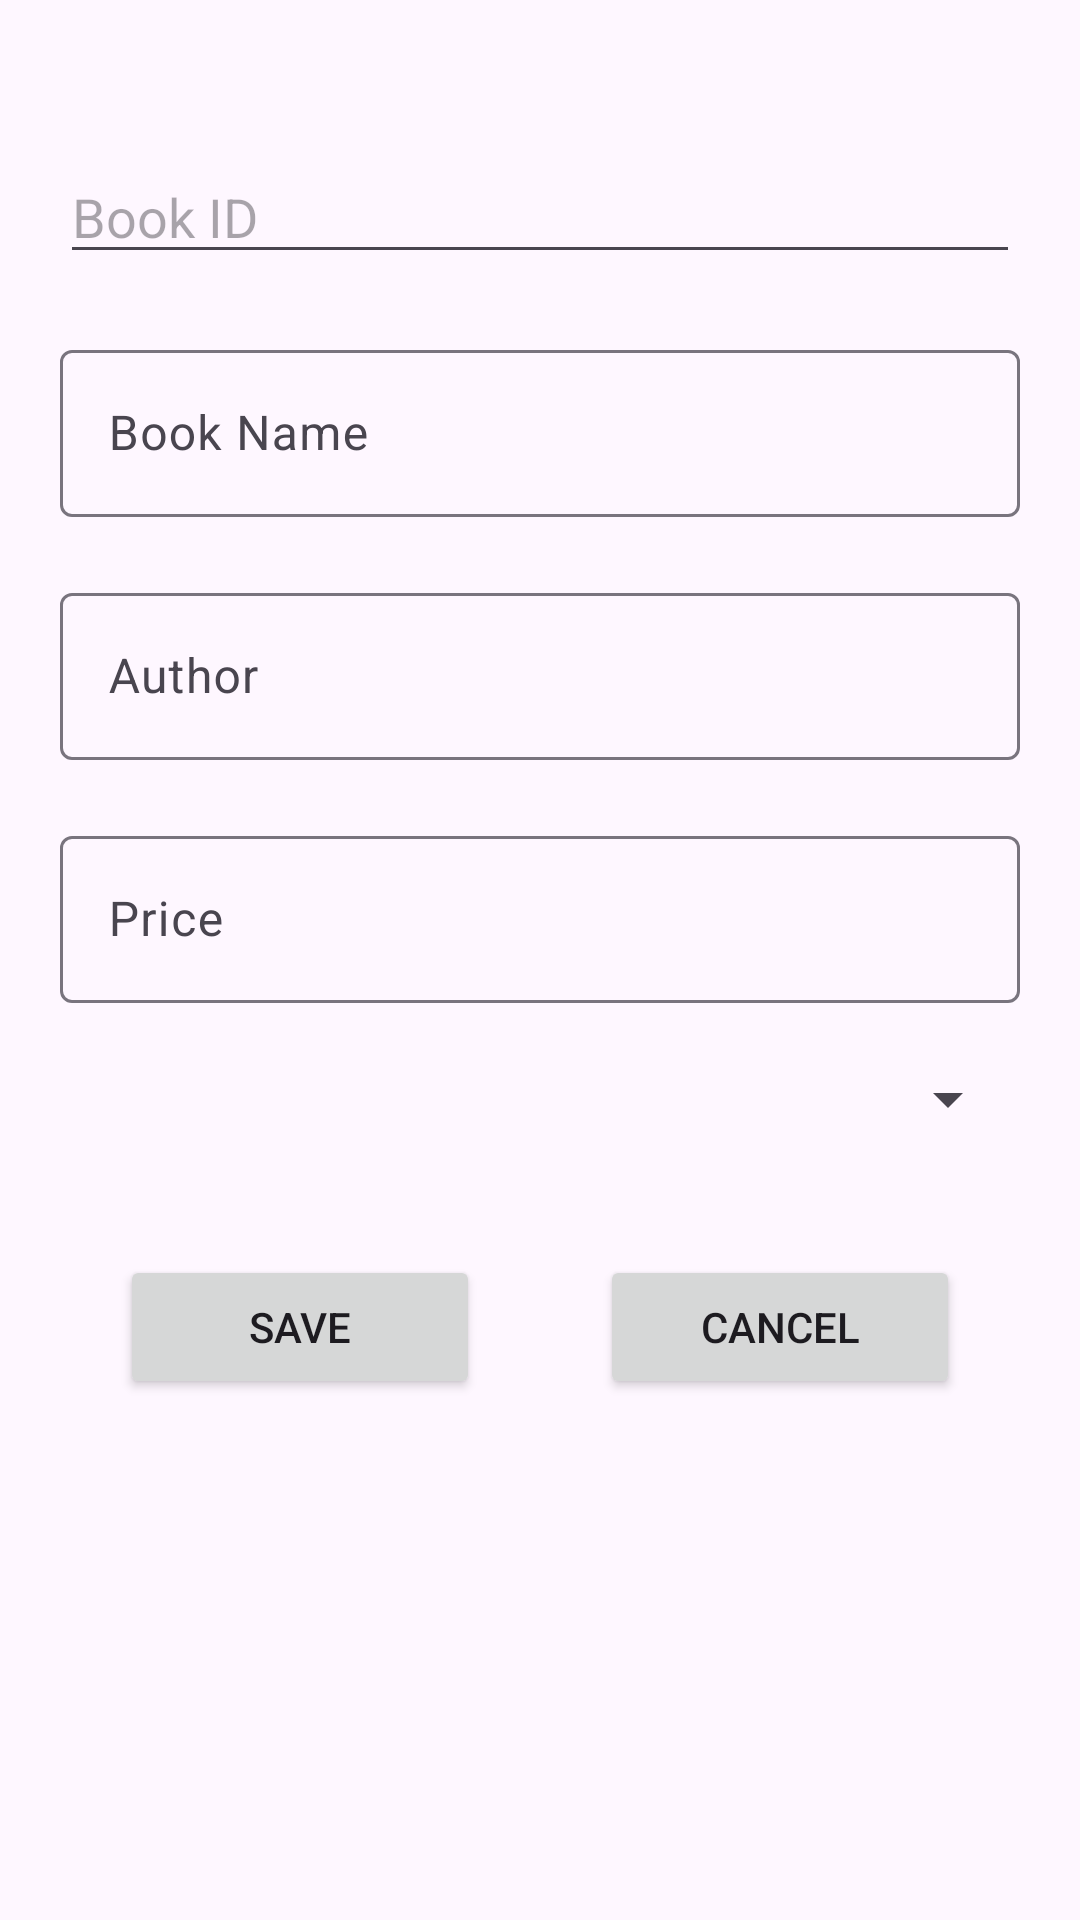

This screen was rendered from an Android layout file. Write that file and the resources it references.
<!-- AndroidManifest.xml: application theme Theme.LibManagerHaui -->
<!-- res/layout/sach_dialog.xml -->
<?xml version="1.0" encoding="utf-8"?>
<LinearLayout xmlns:android="http://schemas.android.com/apk/res/android"
    android:layout_width="match_parent"
    android:layout_height="match_parent"
    android:orientation="vertical">
    <EditText
        android:id="@+id/edMaSach"
        android:layout_width="match_parent"
        android:layout_height="wrap_content"
        android:hint="Book ID"
        android:layout_marginTop="50dp"
        android:layout_marginBottom="20dp"
        android:layout_marginLeft="20dp"
        android:layout_marginRight="20dp"/>
    
    <com.google.android.material.textfield.TextInputLayout
        android:layout_width="match_parent"
        android:layout_height="wrap_content"
        android:layout_marginBottom="20dp"
        android:layout_marginLeft="20dp"
        android:layout_marginRight="20dp">

        <com.google.android.material.textfield.TextInputEditText
            android:id="@+id/edTenSach"
            android:layout_width="match_parent"
            android:layout_height="wrap_content"
            android:hint="Book Name"/>
    </com.google.android.material.textfield.TextInputLayout>

    <com.google.android.material.textfield.TextInputLayout
        android:layout_width="match_parent"
        android:layout_height="wrap_content"
        android:layout_marginBottom="20dp"
        android:layout_marginLeft="20dp"
        android:layout_marginRight="20dp">

        <com.google.android.material.textfield.TextInputEditText
            android:id="@+id/edTacGia"
            android:layout_width="match_parent"
            android:layout_height="wrap_content"
            android:hint="Author"/>
    </com.google.android.material.textfield.TextInputLayout>

    <com.google.android.material.textfield.TextInputLayout
        android:layout_width="match_parent"
        android:layout_height="wrap_content"
        android:layout_marginBottom="20dp"
        android:layout_marginLeft="20dp"
        android:layout_marginRight="20dp">

        <com.google.android.material.textfield.TextInputEditText
            android:id="@+id/edGiaThue"
            android:layout_width="match_parent"
            android:layout_height="wrap_content"
            android:hint="Price"/>
    </com.google.android.material.textfield.TextInputLayout>

    <Spinner
        android:id="@+id/spLoaiSach"
        android:layout_width="match_parent"
        android:layout_height="wrap_content"
        android:layout_marginBottom="20dp"
        android:layout_marginLeft="25dp"
        android:layout_marginRight="20dp"/>

    <LinearLayout
        android:layout_width="match_parent"
        android:layout_height="wrap_content"
        android:orientation="horizontal"
        android:layout_margin="20dp"
        >

        <Button
            android:id="@+id/btnSaveSach"
            android:layout_width="wrap_content"
            android:layout_height="wrap_content"
            android:text="Save"
            android:layout_marginHorizontal="20dp"
            android:layout_weight="1"
            android:drawableStart="@drawable/ic_save"/>
        <Button
            android:id="@+id/btnCancelSach"
            android:layout_width="wrap_content"
            android:layout_height="wrap_content"
            android:text="Cancel"
            android:drawableStart="@drawable/ic_cancel"
            android:layout_marginHorizontal="20dp"
            android:layout_weight="1"/>

    </LinearLayout>
</LinearLayout>
<!-- resources referenced by this layout -->
<resources>
  <style name="Theme.LibManagerHaui" parent="Base.Theme.LibManagerHaui" />
  <style name="Base.Theme.LibManagerHaui" parent="Theme.Material3.DayNight.NoActionBar">
          
          
      </style>
</resources>
